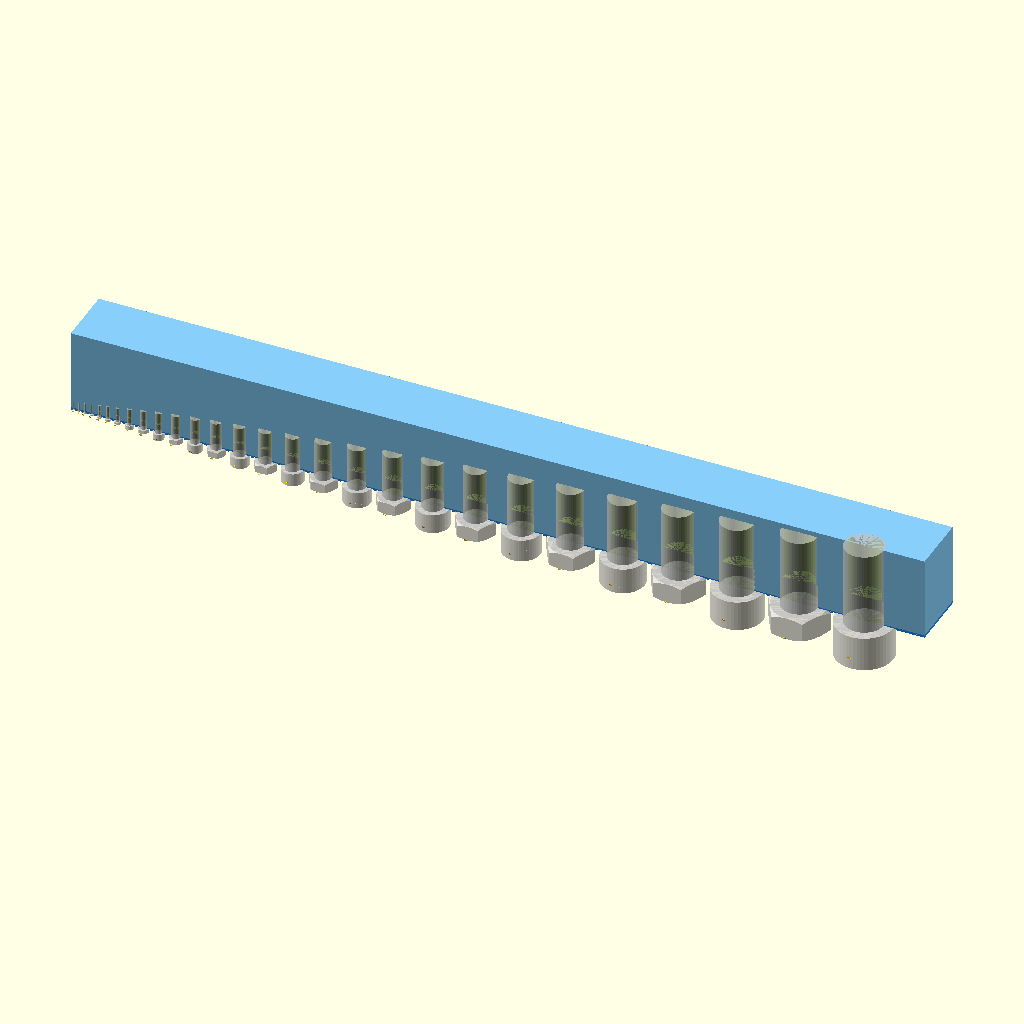
Cell 1 — every parameter at its default value.
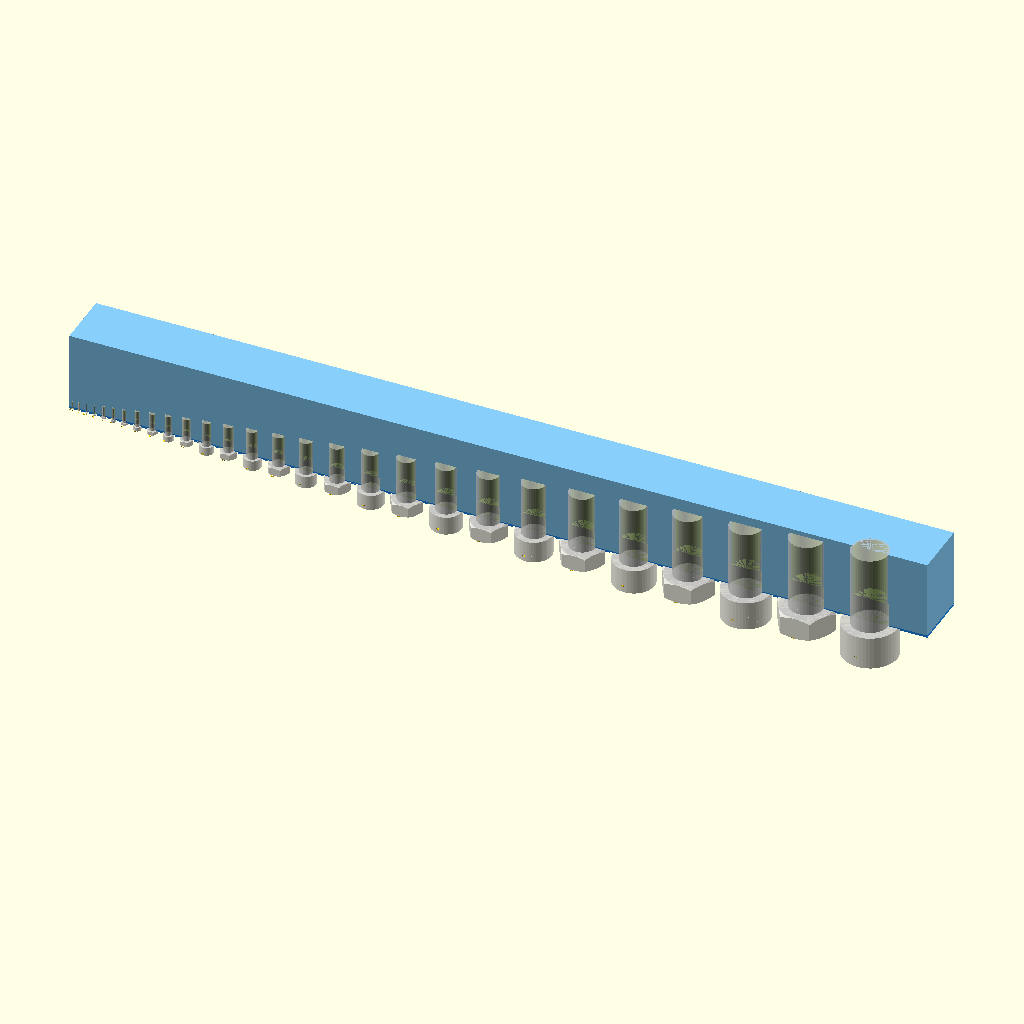
Cell 2 — SCREW_DISTANCE set to 6, the other parameters unchanged.
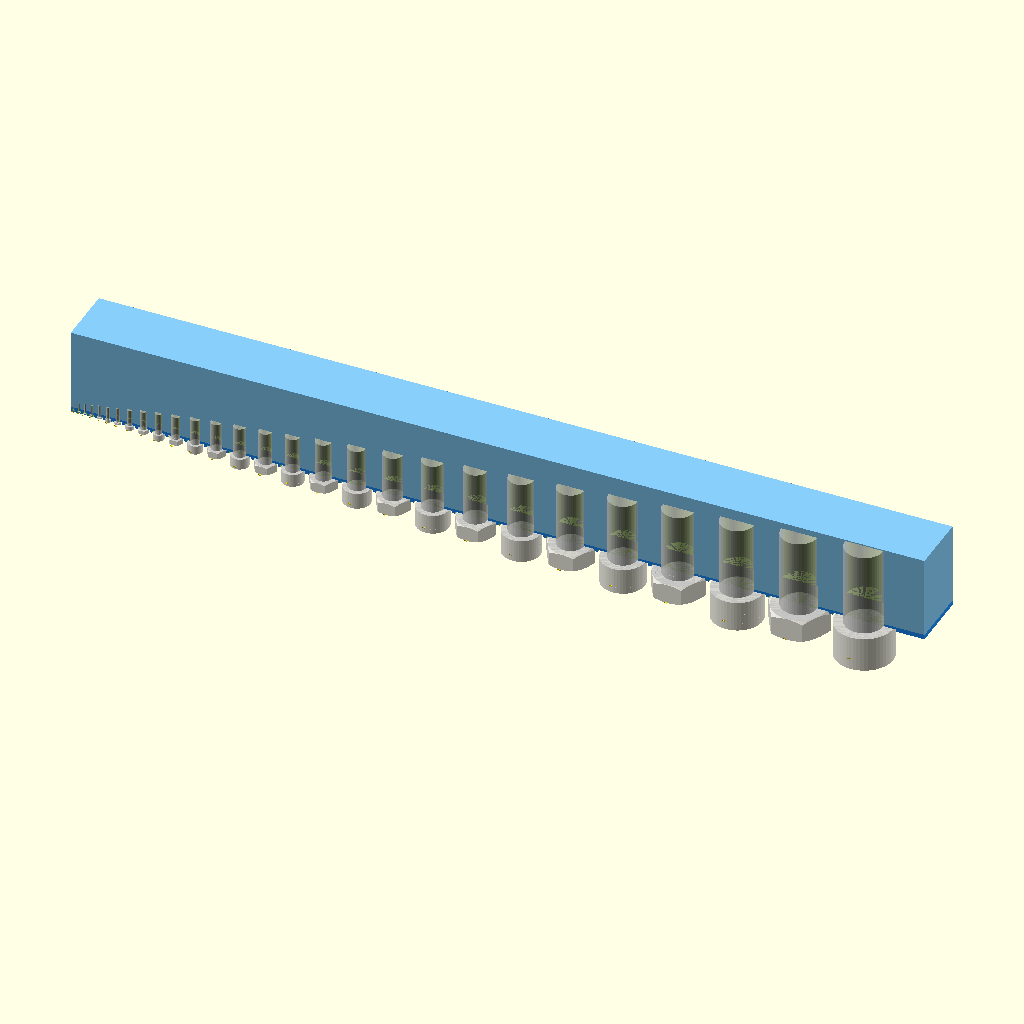
Cell 3 — WALL1_H set to 8, the other parameters unchanged.
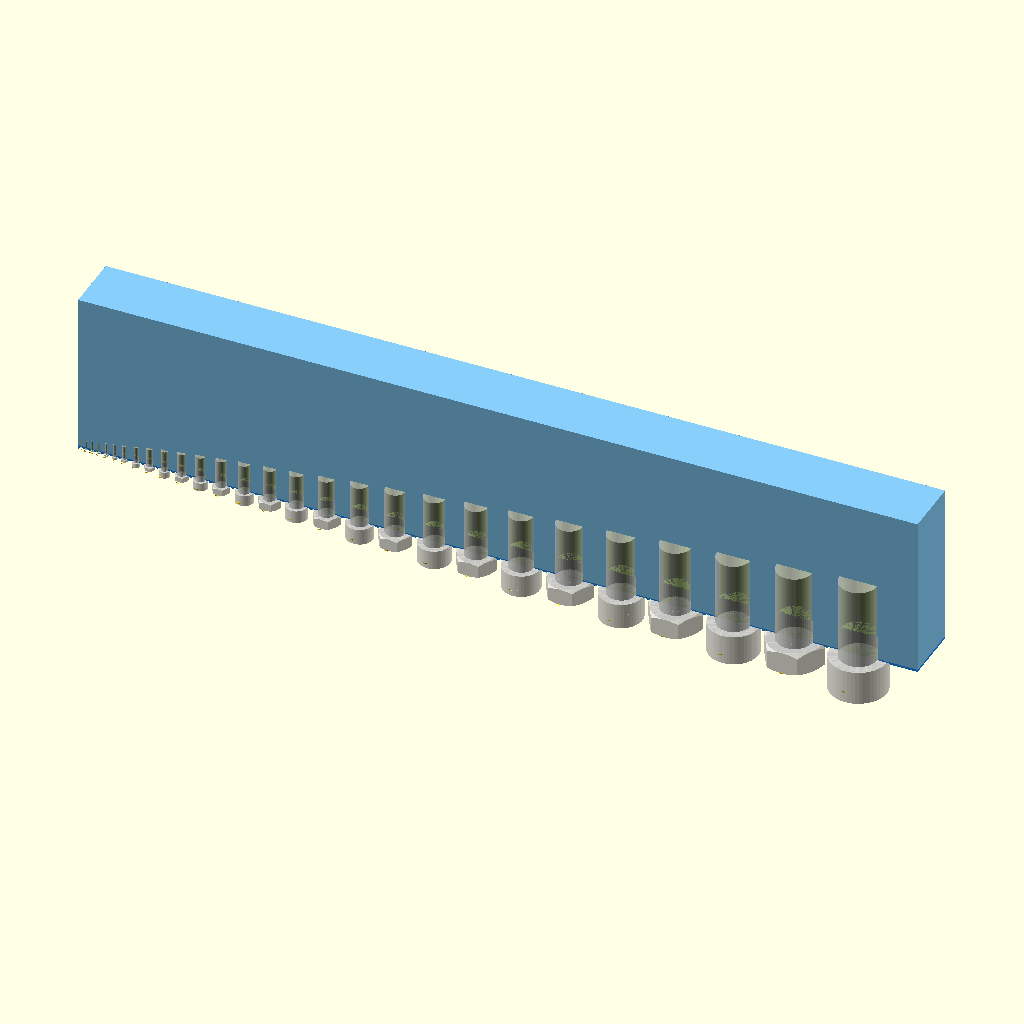
Cell 4: WALL2_H = 272 (everything else at default).
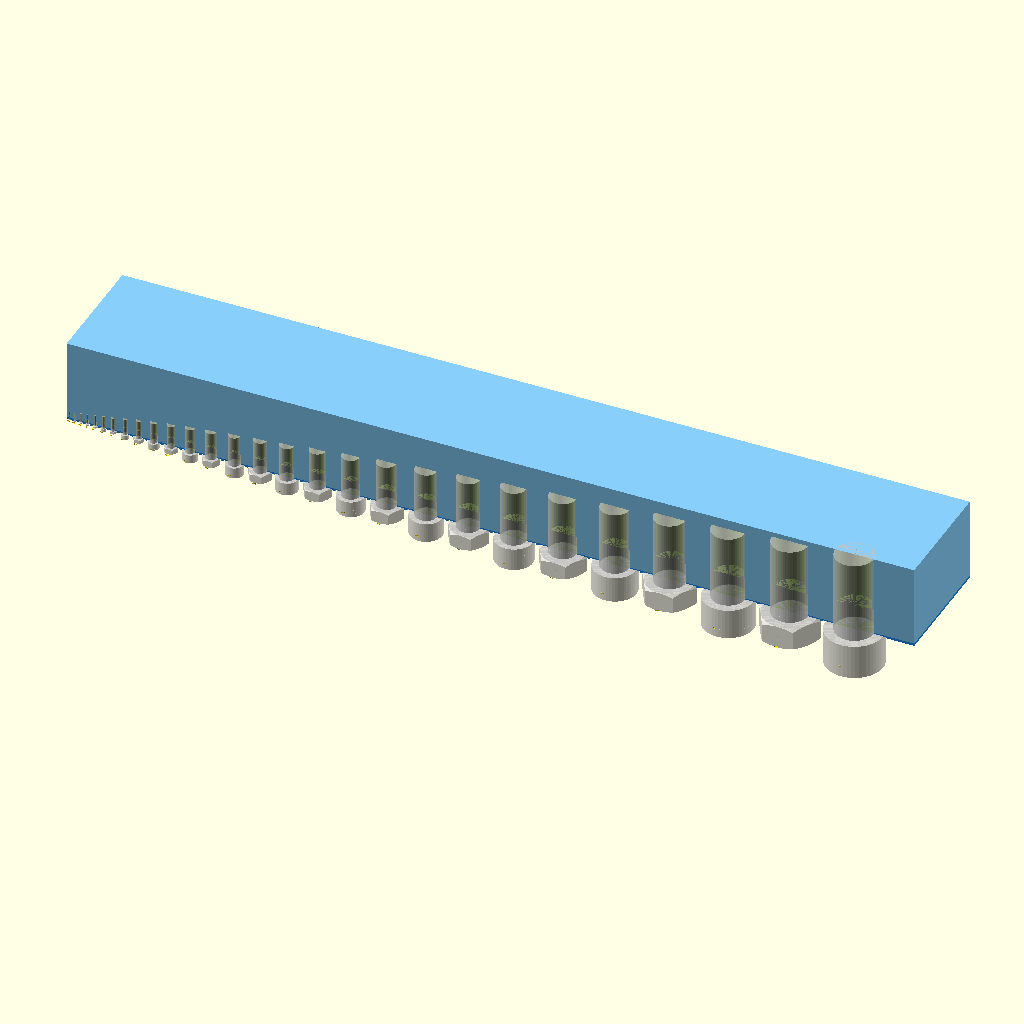
Cell 5: WALL_P = 200 (everything else at default).
The same orthographic view direction (rotation 55°, 0°, 25°; colour scheme Cornfield) for every cell, with the view re-fitted per cell, so scale and position can differ between cells.
The OpenSCAD source (test/test-mx-screw-wall.scad):
/*
 * Copyright (c) 2019, Gilles Bouissac
 * All rights reserved.
 * 
 * Redistribution and use in source and binary forms, with or without modification, are permitted provided that the following conditions are met:
 *   * Redistributions of source code must retain the above copyright notice, this list of conditions and the following disclaimer.
 *   * Redistributions in binary form must reproduce the above copyright notice, this list of conditions and the following disclaimer in the documentation and/or other materials provided with the distribution.
 * 
 * Description: Metric screw modelisation
 * Author:      Gilles Bouissac
 */
use <agentscad/mx-screw.scad>
use <agentscad/extensions.scad>

// ----------------------------------------
//
//                  Showcase
//
// ----------------------------------------

SCREWS_HDP = [ for ( idx=[0:mxGetDataLength()-1] ) mxGetHeadDP ( mxData( idx ) ) ];
ALL_SCREW  = [for ( idx=[0:mxGetDataLength()-1] ) mxData( idx ) ];
SCREW_DISTANCE=3;

WALL1_H=4;
WALL2_H=136;
WALL_W=100+columnSum( SCREWS_HDP, end=mxGetDataLength()-1 )+(mxGetDataLength()-1)*SCREW_DISTANCE;
WALL_P=100;

module showcaseScrewPassage ( t, tlp ) {
    translate( [ t[0]*SCREW_DISTANCE + columnSum( SCREWS_HDP, end=t[0] )-WALL_W/2,0,0] ) {
        mxBoltPassage ( mxClone(t, tlp=tlp) );
    }
}
module showcaseScrew ( t ) {
    translate( [ t[0]*SCREW_DISTANCE + columnSum( SCREWS_HDP, end=t[0] )-WALL_W/2,0,0] ) {
        color( "silver", 0.7 ) {
            if ( mxGetIdx(t)%2 ) {
                mxBoltAllen ( t );
            }
            else {
                mxBoltHexagonal ( t );
            }
        }
        color( "gold" )
            translate( [0,-t[8]/2-1.5,-t[9]/2] )
            rotate ( [90,0,0] )
            linear_extrude(1)
            text( t[1], halign="center", valign="center", size=2, $fn=100 );
    }
}

module showcaseWalls( wh1, wh2, ww=WALL_W, wp=WALL_P ) {
    translate ( [0,wp/2,0] )  {
        color( "LightSkyBlue" )
        translate ( [0,0,+(wh2+wh1)/2] )
            cube( [ww,wp,wh2], center=true );
        color( "DodgerBlue" )
        translate ( [0,0,0] )
            cube( [ww,wp,wh1], center=true );
    }
}

module showcaseBigWall() {
    HLP = WALL1_H+10;
    difference() {
        showcaseWalls (WALL1_H,WALL2_H,WALL_W);
        for ( screw=ALL_SCREW ) {
            showcaseScrewPassage( screw, 2+mxGetThreadL(screw)*0.3 );
        }
    }
    for ( screw=ALL_SCREW ) {
        showcaseScrew( screw );
    }
}

showcaseBigWall ($fn=50);
Customizer parameters (derived from the source; name, type, default, range or options):
SCREW_DISTANCE: number, default 3
WALL1_H: number, default 4
WALL2_H: number, default 136
WALL_P: number, default 100
